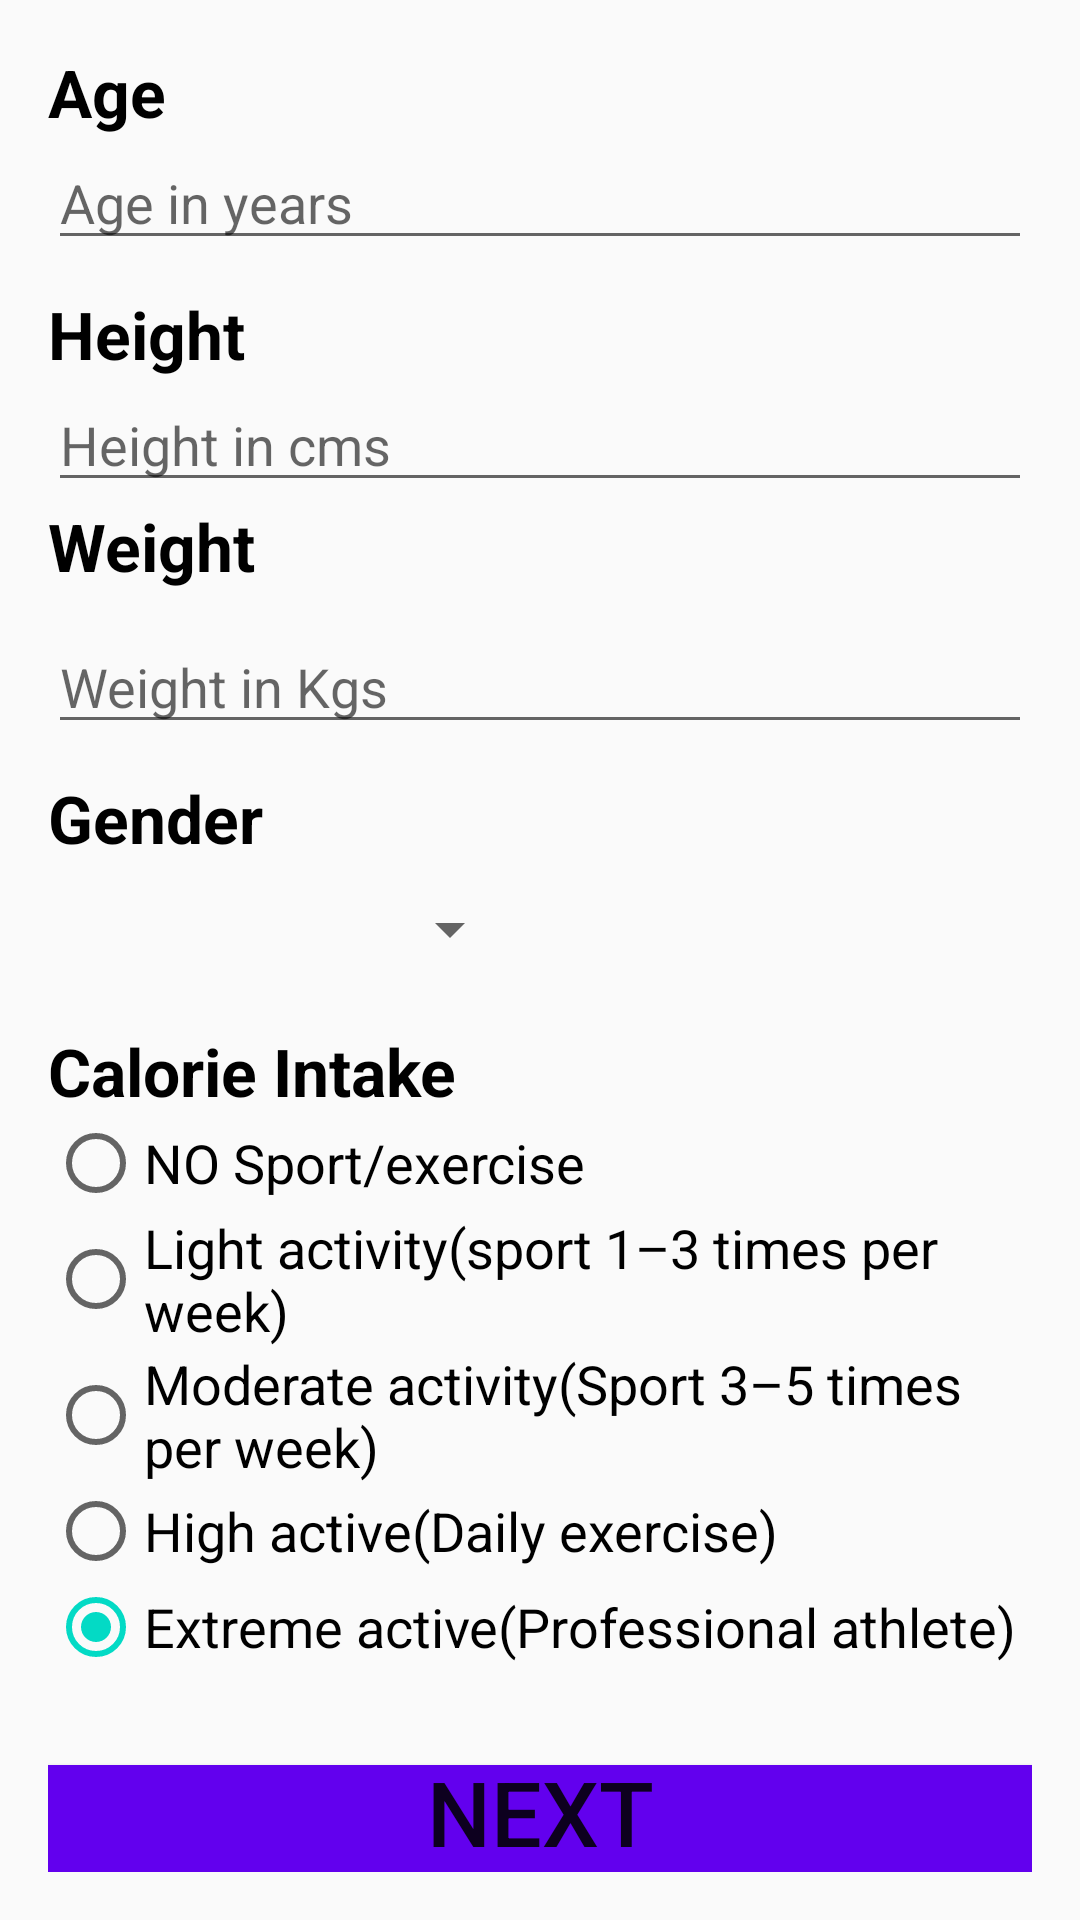

Reconstruct the res/layout file that produces this screen, plus the resources it refers to.
<!-- AndroidManifest.xml: application theme AppTheme -->
<!-- res/layout/activity_calorie.xml -->
<?xml version="1.0" encoding="utf-8"?>
<LinearLayout xmlns:android="http://schemas.android.com/apk/res/android"
    xmlns:tools="http://schemas.android.com/tools"
    android:layout_width="match_parent"
    android:layout_height="match_parent"
    tools:context=".ui.CalorieIntake.CalorieActivity"
    android:orientation="vertical"
    android:padding="16dp">

    <TextView
        android:id="@+id/a"
        android:layout_width="wrap_content"
        android:layout_height="wrap_content"
        android:text="@string/Age"
        android:textColor="@android:color/black"
        android:textSize="22sp"
        android:textStyle="bold" />


    <EditText
        android:id="@+id/b"
        android:layout_width="match_parent"
        android:layout_height="wrap_content"
        android:hint="@string/Age_entry"
        android:inputType="number"
        android:textColor="@android:color/black"
        android:importantForAutofill="no" />

    <TextView
        android:id="@+id/c"
        android:layout_width="wrap_content"
        android:layout_height="wrap_content"
        android:text="@string/height"
        android:textColor="@android:color/black"
        android:textSize="22sp"
        android:layout_marginTop="10dp"
        android:textStyle="bold" />


    <EditText
        android:id="@+id/d"
        android:layout_width="match_parent"
        android:layout_height="wrap_content"
        android:hint="@string/height_entry"
        android:inputType="number"
        android:textColor="@android:color/black"
        android:importantForAutofill="no"/>


    <TextView
        android:id="@+id/e"
        android:layout_width="wrap_content"
        android:layout_height="wrap_content"
        android:text="@string/weight"
        android:textColor="@android:color/black"
        android:textSize="22sp"
        android:textStyle="bold"/>

    <EditText
        android:id="@+id/f"
        android:layout_width="match_parent"
        android:layout_height="wrap_content"
        android:hint="@string/weight1"
        android:inputType="number"
        android:layout_marginTop="10dp"
        android:textColor="@android:color/black"
        android:importantForAutofill="no" />

    <TextView
        android:id="@+id/g"
        android:layout_width="wrap_content"
        android:layout_height="wrap_content"
        android:text="@string/Gender"
        android:layout_marginTop="10dp"
        android:textColor="@android:color/black"
        android:textSize="22sp"
        android:textStyle="bold" />


    <Spinner
        android:id="@+id/spinner1"
        android:layout_width="158dp"
        android:layout_height="45dp"
        />
    <TextView
        android:id="@+id/level"
        android:layout_width="wrap_content"
        android:layout_height="wrap_content"
        android:text="Calorie Intake"
        android:layout_marginTop="10dp"
        android:textSize="22sp"
        android:textColor="@android:color/black"
        android:textStyle="bold"
        />
    <RadioGroup
        android:layout_width="wrap_content"
        android:layout_height="wrap_content">
        <RadioButton
            android:id="@+id/RD1"
            android:layout_width="wrap_content"
            android:layout_height="wrap_content"
            android:text="@string/R1"
            android:textSize="18sp"
            android:onClick="checkButton"
            android:checked="true"
            />
        <RadioButton
            android:id="@+id/RD2"
            android:layout_width="wrap_content"
            android:layout_height="wrap_content"
            android:text="@string/R2"
            android:textSize="18sp"
            android:onClick="checkButton"
            android:checked="true"
            />
        <RadioButton
            android:id="@+id/RD3"
            android:layout_width="wrap_content"
            android:layout_height="wrap_content"
            android:text="@string/R3"
            android:textSize="18sp"
            android:onClick="checkButton"
            android:checked="true"
            />
        <RadioButton
            android:id="@+id/RD4"
            android:layout_width="wrap_content"
            android:layout_height="wrap_content"
            android:text="@string/R4"
            android:textSize="18sp"
            android:onClick="checkButton"
            android:checked="true"
            />
        <RadioButton
            android:id="@+id/RD5"
            android:layout_width="wrap_content"
            android:layout_height="wrap_content"
            android:text="@string/R5"
            android:textSize="18sp"
            android:onClick="checkButton"
            android:checked="true"
            />
    </RadioGroup>

    <Button
        android:id="@+id/button"
        android:layout_width="match_parent"
        android:layout_height="wrap_content"
        android:background="@color/colorPrimary"
        android:gravity="center|bottom"
        android:textSize="30sp"
        android:text="@string/button_name"
        android:layout_marginTop="30dp"
        />


</LinearLayout>
<!-- resources referenced by this layout -->
<resources>
  <color name="colorPrimary">#6200EE</color>
  <string name="Age">Age</string>
  <string name="Age_entry">Age in years</string>
  <string name="Gender">Gender</string>
  <string name="R1">NO Sport/exercise</string>
  <string name="R2">Light activity(sport 1–3 times per week)</string>
  <string name="R3">Moderate activity(Sport 3–5 times per week)</string>
  <string name="R4">High active(Daily exercise)</string>
  <string name="R5">Extreme active(Professional athlete)</string>
  <string name="button_name">Next</string>
  <string name="height">Height</string>
  <string name="height_entry">Height in cms</string>
  <string name="weight">Weight</string>
  <string name="weight1">Weight in Kgs</string>
  <style name="AppTheme" parent="Theme.AppCompat.Light.DarkActionBar">
          
          <item name="colorPrimary">@color/colorPrimary</item>
          <item name="colorPrimaryDark">@color/colorPrimaryDark</item>
          <item name="colorAccent">@color/colorAccent</item>
      </style>
  <color name="colorPrimaryDark">#3700B3</color>
  <color name="colorAccent">#03DAC5</color>
</resources>
